Photos from the image-classification dataset "divider_cleanliness" in the GitHub repository GajananRanmal/divider-. Its 3 classes are: clean, dirty, medium.

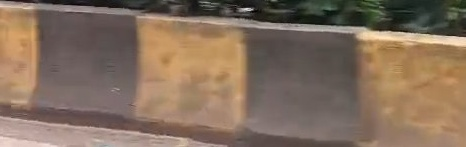
Label: medium

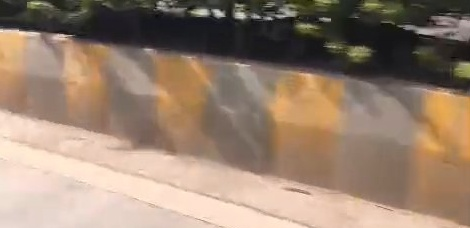
Label: dirty

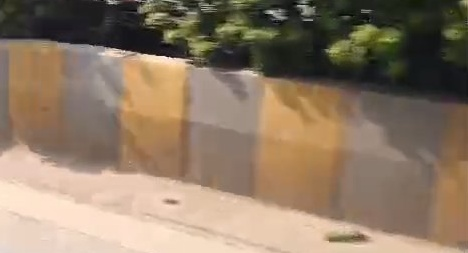
Label: medium

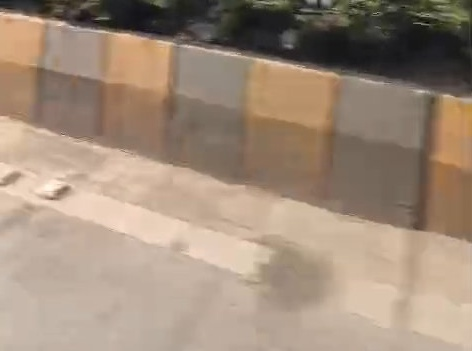
Label: medium

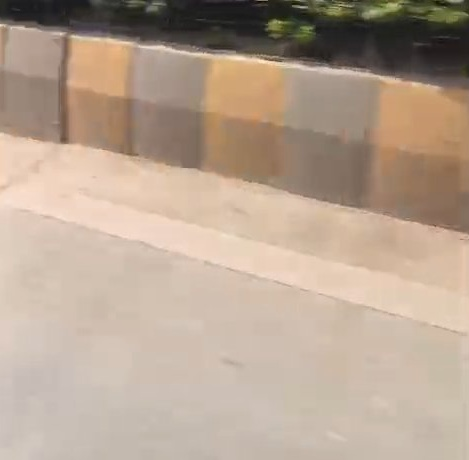
Label: medium

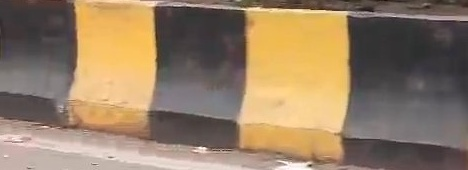
Label: clean
